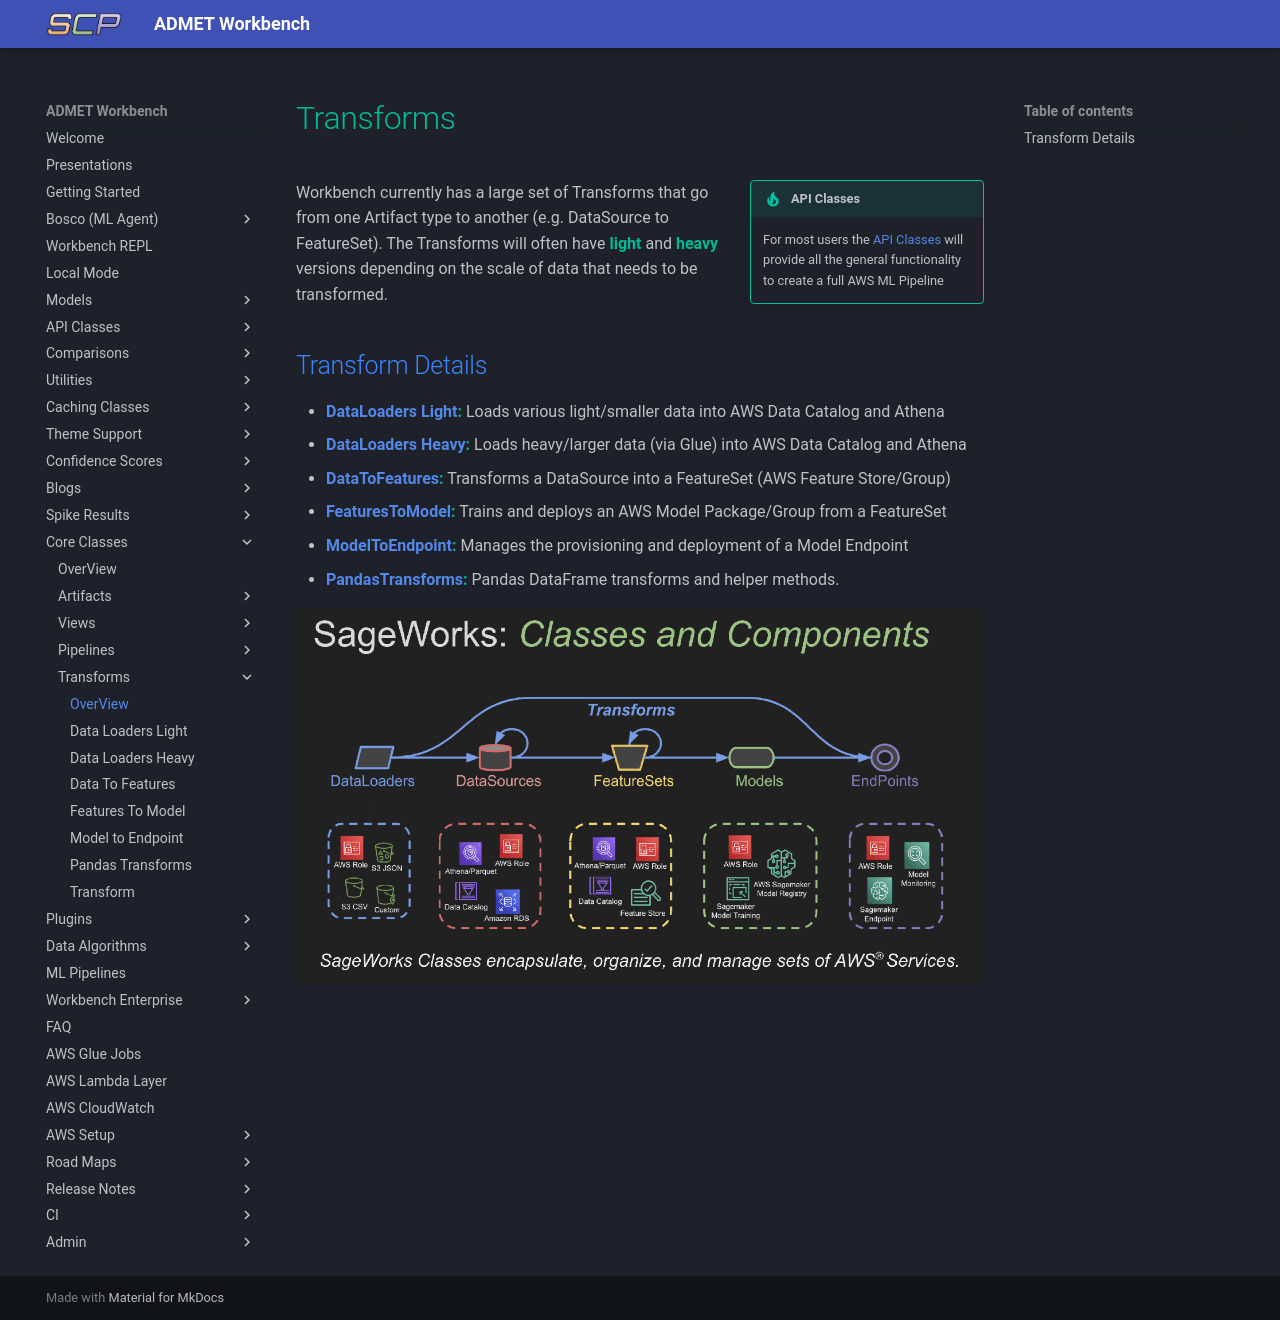

repository: SuperCowPowers/workbench · page: core_classes/transforms/overview/index.html · generator: mkdocs

# Transforms
!!! tip inline end "API Classes"
    For most users the [API Classes](../../api_classes/overview.md) will provide all the general functionality to create a full AWS ML Pipeline

Workbench currently has a large set of Transforms that go from one Artifact type to another (e.g. DataSource to FeatureSet). The Transforms will often have **light** and **heavy** versions depending on the scale of data that needs to be transformed.

## Transform Details

- **[DataLoaders Light](data_loaders_light.md):** Loads various light/smaller data into AWS Data Catalog and Athena
- **[DataLoaders Heavy](data_loaders_heavy.md):** Loads heavy/larger data (via Glue) into AWS Data Catalog and Athena
- **[DataToFeatures](data_to_features.md):** Transforms a DataSource into a FeatureSet (AWS Feature Store/Group)
- **[FeaturesToModel](features_to_model.md):** Trains and deploys an AWS Model Package/Group from a FeatureSet
- **[ModelToEndpoint](model_to_endpoint.md):** Manages the provisioning and deployment of a Model Endpoint
- **[PandasTransforms](pandas_transforms.md):** Pandas DataFrame transforms and helper methods.

![ML Pipeline](../../images/workbench_concepts.png)
